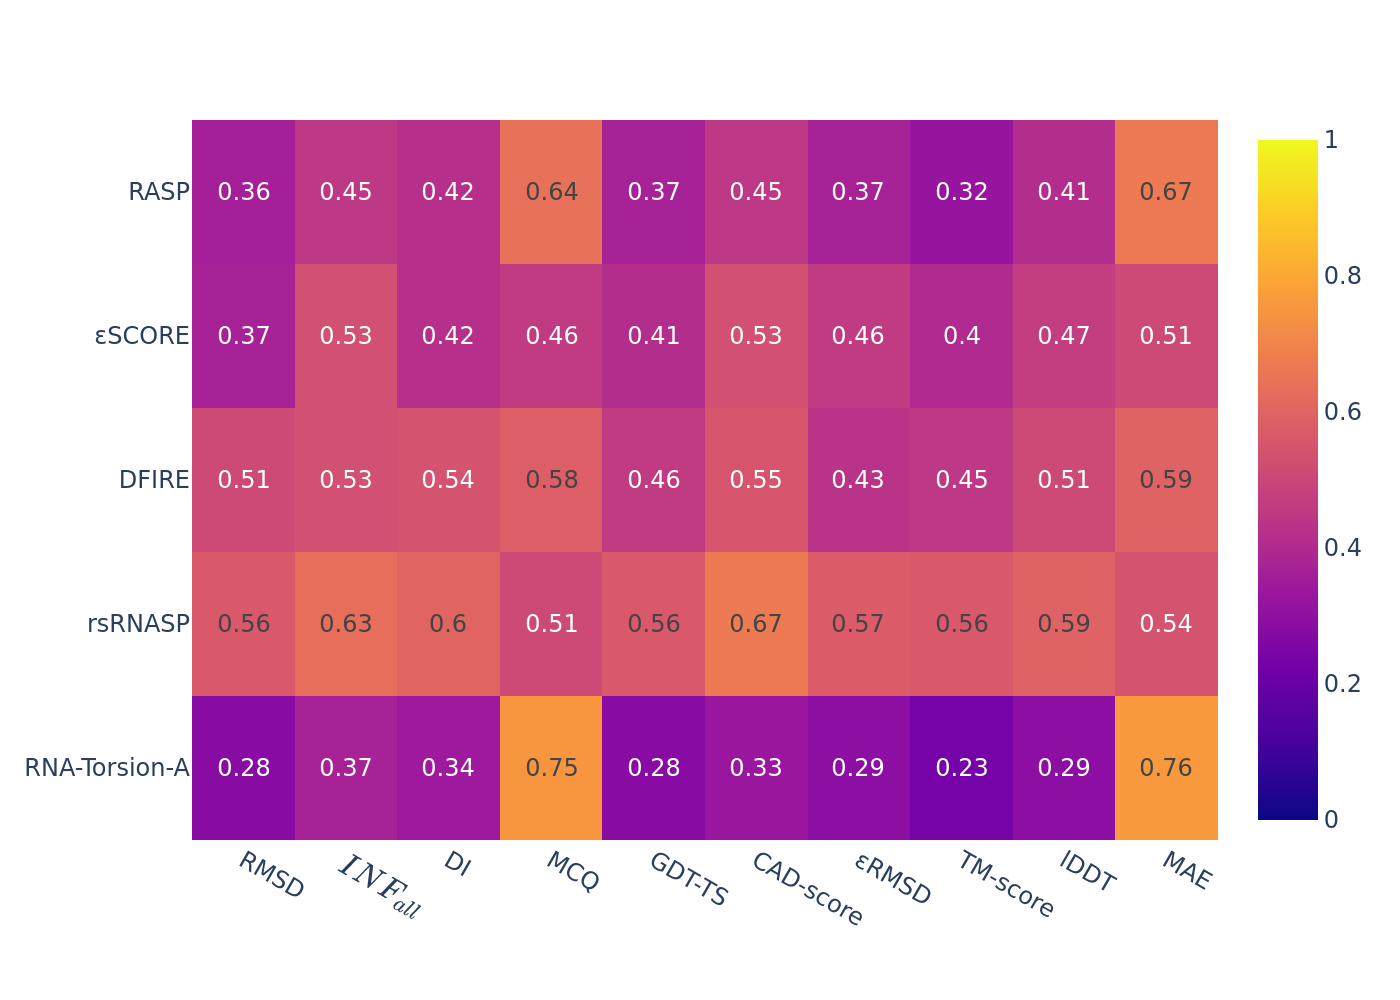

The data file committed next to this chart (first rows):
, RMSD, $INF_{all}$, DI, MCQ, GDT-TS, CAD-score, εRMSD, TM-score, lDDT, MAE
RASP, 0.36, 0.45, 0.42, 0.64, 0.37, 0.45, 0.37, 0.32, 0.41, 0.67
εSCORE, 0.37, 0.53, 0.42, 0.46, 0.41, 0.53, 0.46, 0.4, 0.47, 0.51
DFIRE, 0.51, 0.53, 0.54, 0.58, 0.46, 0.55, 0.43, 0.45, 0.51, 0.59
rsRNASP, 0.56, 0.63, 0.6, 0.51, 0.56, 0.67, 0.57, 0.56, 0.59, 0.54
RNA-Torsion-A, 0.28, 0.37, 0.34, 0.75, 0.28, 0.33, 0.29, 0.23, 0.29, 0.76
